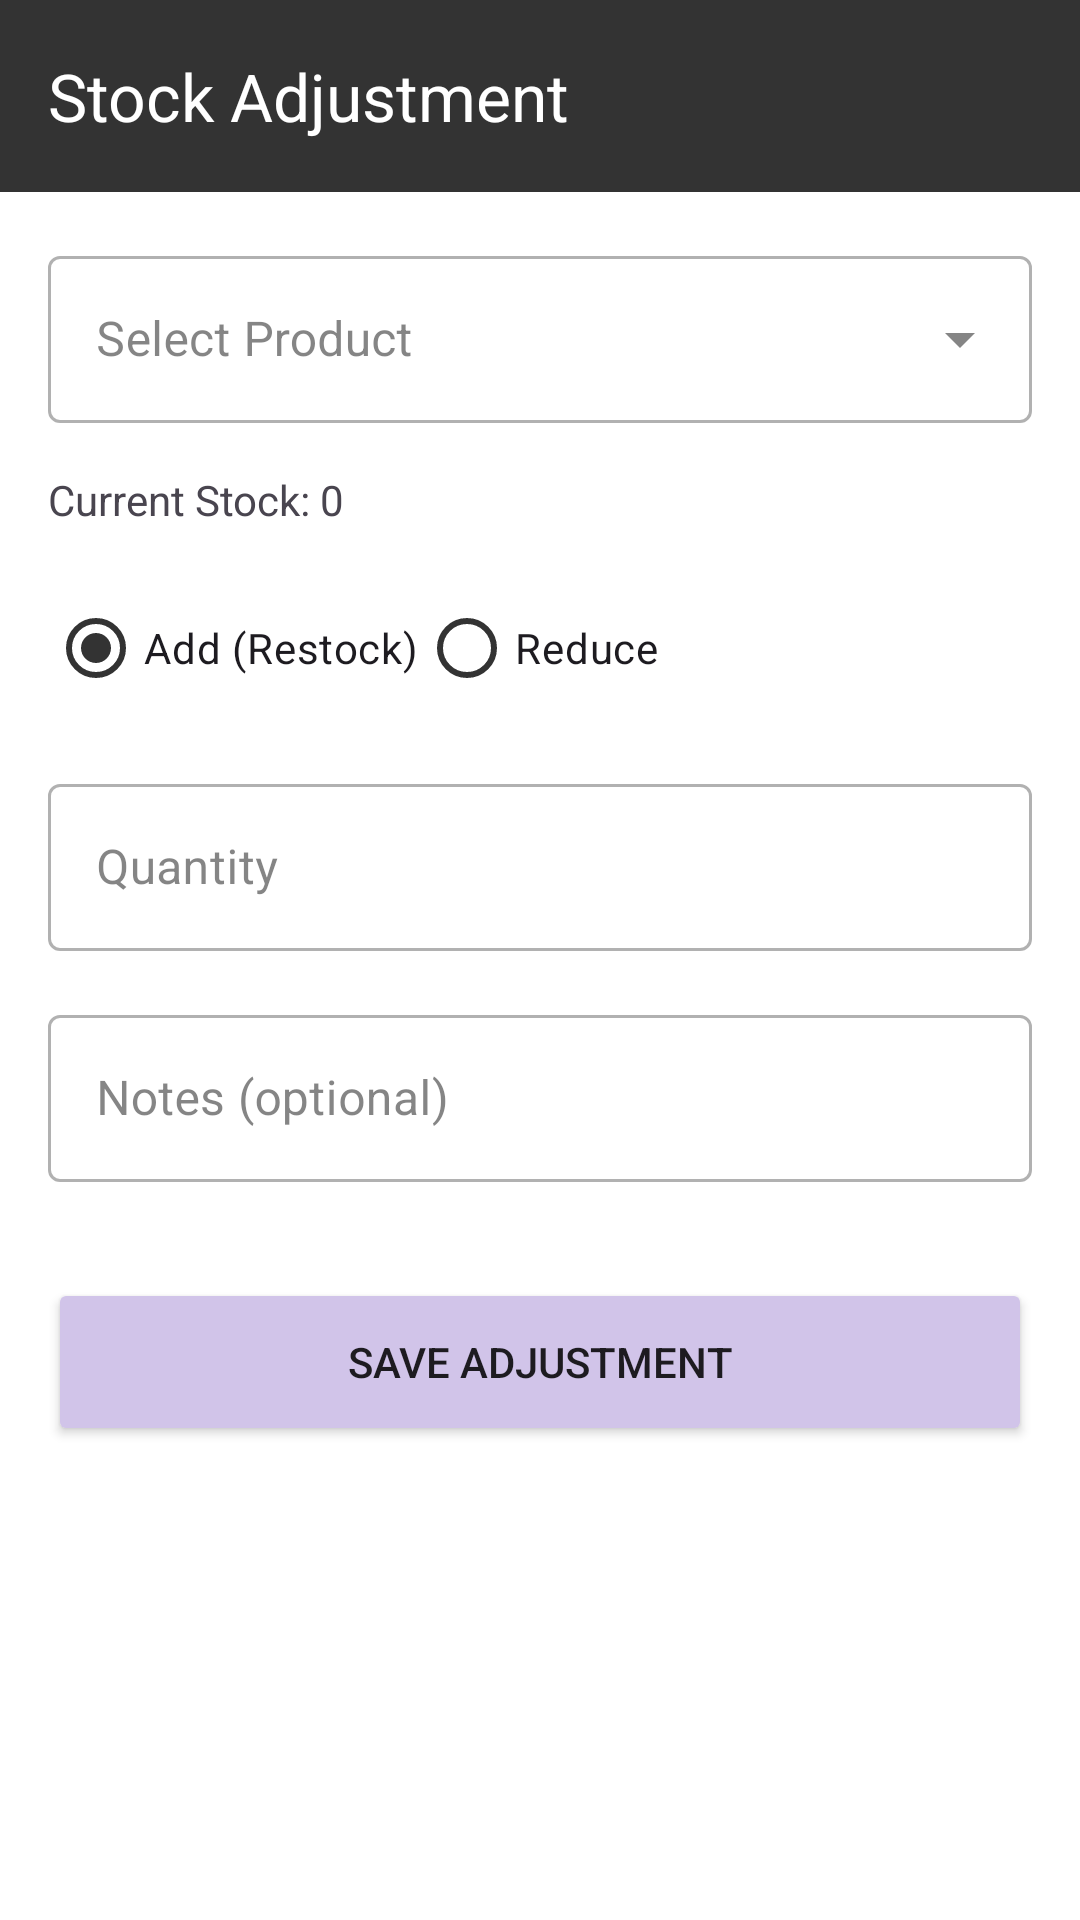

The Android layout XML behind this screen, and the referenced resources:
<!-- AndroidManifest.xml: application theme Theme.Bizpalm -->
<!-- res/layout/activity_adjustment.xml -->
<?xml version="1.0" encoding="utf-8"?>
<androidx.coordinatorlayout.widget.CoordinatorLayout xmlns:android="http://schemas.android.com/apk/res/android"
    xmlns:app="http://schemas.android.com/apk/res-auto"
    android:layout_width="match_parent"
    android:layout_height="match_parent">

    <com.google.android.material.appbar.AppBarLayout
        android:layout_width="match_parent"
        android:layout_height="wrap_content">
        <androidx.appcompat.widget.Toolbar
            android:id="@+id/toolbar"
            android:layout_width="match_parent"
            android:layout_height="?attr/actionBarSize"
            android:background="@color/primary"
            app:title="Stock Adjustment"
            app:titleTextColor="@color/white" />
    </com.google.android.material.appbar.AppBarLayout>

    <androidx.core.widget.NestedScrollView
        android:layout_width="match_parent"
        android:layout_height="match_parent"
        app:layout_behavior="@string/appbar_scrolling_view_behavior">

        <LinearLayout
            android:layout_width="match_parent"
            android:layout_height="wrap_content"
            android:orientation="vertical"
            android:padding="16dp">

            <com.google.android.material.textfield.TextInputLayout
                android:id="@+id/tilProductSelect"
                android:layout_width="match_parent"
                android:layout_height="wrap_content"
                android:hint="Select Product"
                style="@style/Widget.MaterialComponents.TextInputLayout.OutlinedBox.ExposedDropdownMenu">
                <AutoCompleteTextView
                    android:id="@+id/actvProduct"
                    android:layout_width="match_parent"
                    android:layout_height="wrap_content"
                    android:inputType="none" />
            </com.google.android.material.textfield.TextInputLayout>

            <TextView
                android:id="@+id/tvCurrentStock"
                android:layout_width="wrap_content"
                android:layout_height="wrap_content"
                android:text="Current Stock: 0"
                android:layout_marginTop="16dp" />

            <RadioGroup
                android:id="@+id/rgAdjustmentType"
                android:layout_width="match_parent"
                android:layout_height="wrap_content"
                android:orientation="horizontal"
                android:layout_marginTop="16dp">
                <RadioButton
                    android:id="@+id/rbAdd"
                    android:layout_width="wrap_content"
                    android:layout_height="wrap_content"
                    android:text="Add (Restock)"
                    android:checked="true" />
                <RadioButton
                    android:id="@+id/rbReduce"
                    android:layout_width="wrap_content"
                    android:layout_height="wrap_content"
                    android:text="Reduce" />
            </RadioGroup>

            <com.google.android.material.textfield.TextInputLayout
                android:layout_width="match_parent"
                android:layout_height="wrap_content"
                android:layout_marginTop="16dp"
                android:hint="Quantity"
                style="@style/Widget.MaterialComponents.TextInputLayout.OutlinedBox">
                <com.google.android.material.textfield.TextInputEditText
                    android:id="@+id/etQuantity"
                    android:layout_width="match_parent"
                    android:layout_height="wrap_content"
                    android:inputType="number" />
            </com.google.android.material.textfield.TextInputLayout>

            <com.google.android.material.textfield.TextInputLayout
                android:layout_width="match_parent"
                android:layout_height="wrap_content"
                android:layout_marginTop="16dp"
                android:hint="Notes (optional)"
                style="@style/Widget.MaterialComponents.TextInputLayout.OutlinedBox">
                <com.google.android.material.textfield.TextInputEditText
                    android:id="@+id/etNotes"
                    android:layout_width="match_parent"
                    android:layout_height="wrap_content" />
            </com.google.android.material.textfield.TextInputLayout>

            <Button
                android:id="@+id/btnSaveAdjustment"
                android:layout_width="match_parent"
                android:layout_height="56dp"
                android:layout_marginTop="32dp"
                android:text="SAVE ADJUSTMENT"
                android:backgroundTint="@color/accent" />

        </LinearLayout>
    </androidx.core.widget.NestedScrollView>

</androidx.coordinatorlayout.widget.CoordinatorLayout>
<!-- resources referenced by this layout -->
<resources>
  <color name="accent">#D1C4E9</color>
  <color name="primary">#333333</color>
  <color name="white">#FFFFFF</color>
  <style name="Theme.Bizpalm" parent="Base.Theme.Bizpalm" />
  <style name="Base.Theme.Bizpalm" parent="Theme.Material3.Light.NoActionBar">
          
          <item name="colorPrimary">@color/primary</item>
          <item name="colorOnPrimary">@color/white</item>
          <item name="colorSecondary">@color/secondary</item>
          <item name="colorOnSecondary">@color/primary</item>
          <item name="android:windowBackground">@color/background</item>
  
          
          <item name="colorSurface">@color/background</item>
          <item name="colorOnSurface">@color/primary</item>
          <item name="colorSurfaceVariant">@color/secondary</item>
          <item name="colorOnSurfaceVariant">@color/primary</item>
          <item name="colorOutline">@color/gray</item>
  
          
          <item name="android:windowSplashScreenAnimatedIcon" tools:targetApi="31">@android:color/transparent</item>
          <item name="android:windowSplashScreenBackground" tools:targetApi="31">@color/background</item>
      </style>
  <color name="secondary">#E5E5E5</color>
  <color name="background">#FFFFFF</color>
  <color name="gray">#999999</color>
</resources>
